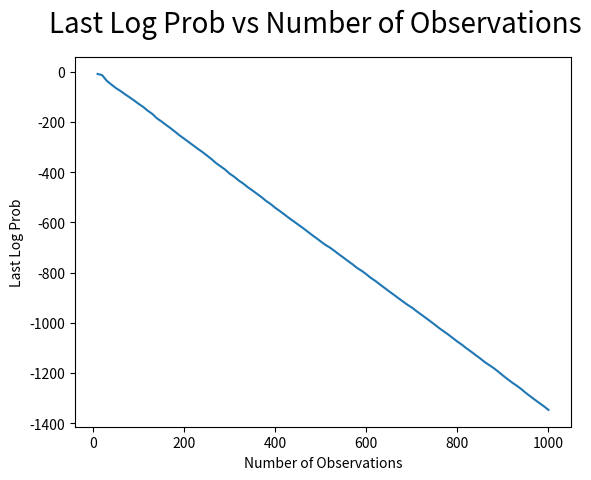
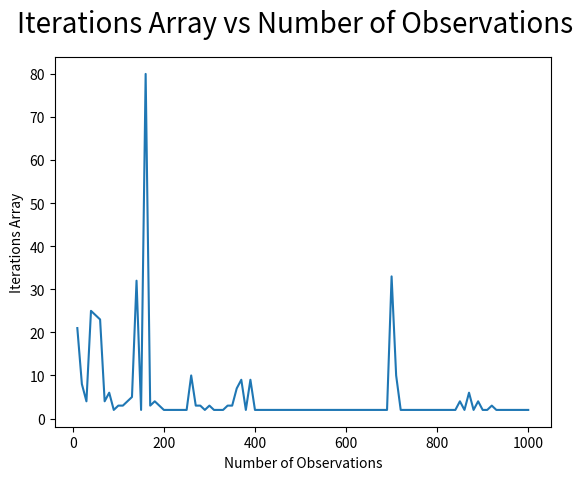
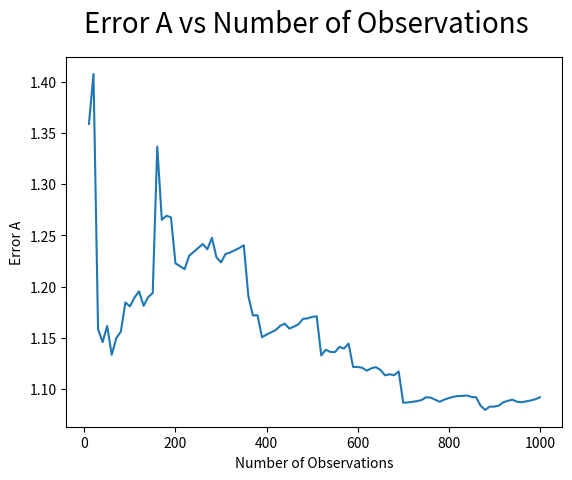
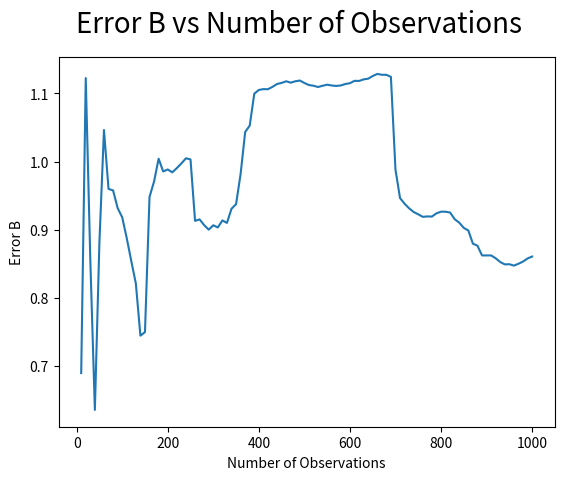
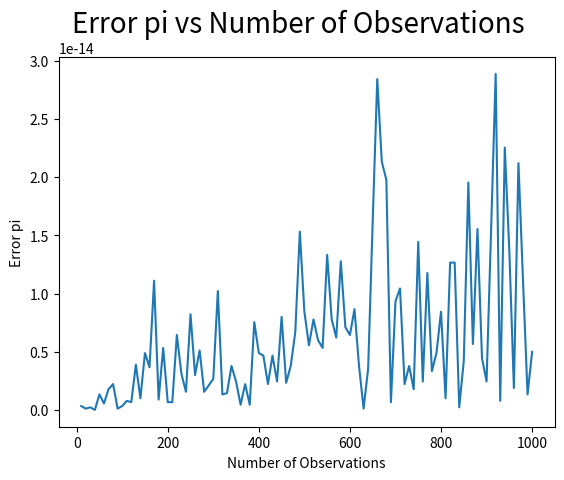

Python code for these plots, in order:
import matplotlib.pyplot as plt

fig = plt.figure()
plt.plot([10, 20, 30, 40, 50, 60, 70, 80, 90, 100, 110, 120, 130, 140, 150, 160, 170, 180, 190, 200, 210, 220, 230, 240, 250, 260, 270, 280, 290, 300, 310, 320, 330, 340, 350, 360, 370, 380, 390, 400, 410, 420, 430, 440, 450, 460, 470, 480, 490, 500, 510, 520, 530, 540, 550, 560, 570, 580, 590, 600, 610, 620, 630, 640, 650, 660, 670, 680, 690, 700, 710, 720, 730, 740, 750, 760, 770, 780, 790, 800, 810, 820, 830, 840, 850, 860, 870, 880, 890, 900, 910, 920, 930, 940, 950, 960, 970, 980, 990, 1000], [-8.849398734897404, -13.688691381081211, -35.84702459948117, -50.70051027711441, -64.96084270006303, -76.41737718846262, -89.57024906796633, -101.58563790386367, -114.25319366573538, -127.73988190598779, -140.10619043289375, -155.17628212202908, -167.83007348992223, -185.1970096735886, -197.64824449763228, -211.4791147134426, -224.70951269504533, -238.9054971869952, -253.68498321009073, -266.69249717178866, -280.1363554291987, -293.4397662318738, -306.9958728093323, -319.7543148246165, -333.61794847226446, -347.8718084086628, -363.8214974481885, -376.8313262706404, -389.7385685085578, -406.1694680627048, -418.4146179557307, -433.3756196890415, -445.78267255796055, -460.347507375852, -472.9077956932286, -486.4679831037896, -499.75350992567957, -514.6940336337614, -527.1656085523989, -542.0028744573085, -554.8420608553502, -568.3551995846366, -582.3601697518066, -595.4141124462066, -608.4219126855353, -621.3319604162824, -635.242938356535, -649.203380454122, -662.4385164190794, -676.086200794069, -689.6063749662284, -700.368398292431, -713.6120548423946, -727.5856169898161, -740.5990334907541, -754.5546924772532, -767.458429439541, -781.9212452607109, -793.193900300115, -806.6423682070499, -821.3274492575761, -833.3819982775331, -847.3635324518469, -861.005049448956, -874.7990179586594, -887.8300557615331, -901.3250312108509, -914.7520549992984, -927.7532606630488, -939.3011247972779, -953.43358168462, -966.5700036835984, -979.7721884126735, -993.2916543380713, -1006.9487290589151, -1021.2316342418195, -1034.1920195608895, -1047.0166581606172, -1060.8863541322391, -1074.923980815392, -1087.4729519194384, -1101.8986300382935, -1114.8545667072656, -1128.519727792323, -1141.9956232325324, -1156.4888117727392, -1168.6326950159994, -1180.8280712961703, -1195.102955400543, -1210.0103678580688, -1224.2547664587232, -1237.9160807865362, -1250.251550163213, -1263.7069788107212, -1279.1252666386213, -1292.8385531350762, -1306.4383195733271, -1319.6814108520198, -1332.697707727618, -1347.117012075538]) #Plot X
plt.plot([], 'ro')
fig.suptitle('Last Log Prob vs Number of Observations', fontsize=20)
plt.ylabel('Last Log Prob')
plt.xlabel('Number of Observations')
plt.show()

fig = plt.figure()
plt.plot([10, 20, 30, 40, 50, 60, 70, 80, 90, 100, 110, 120, 130, 140, 150, 160, 170, 180, 190, 200, 210, 220, 230, 240, 250, 260, 270, 280, 290, 300, 310, 320, 330, 340, 350, 360, 370, 380, 390, 400, 410, 420, 430, 440, 450, 460, 470, 480, 490, 500, 510, 520, 530, 540, 550, 560, 570, 580, 590, 600, 610, 620, 630, 640, 650, 660, 670, 680, 690, 700, 710, 720, 730, 740, 750, 760, 770, 780, 790, 800, 810, 820, 830, 840, 850, 860, 870, 880, 890, 900, 910, 920, 930, 940, 950, 960, 970, 980, 990, 1000], [21.0, 8.0, 4.0, 25.0, 24.0, 23.0, 4.0, 6.0, 2.0, 3.0, 3.0, 4.0, 5.0, 32.0, 2.0, 80.0, 3.0, 4.0, 3.0, 2.0, 2.0, 2.0, 2.0, 2.0, 2.0, 10.0, 3.0, 3.0, 2.0, 3.0, 2.0, 2.0, 2.0, 3.0, 3.0, 7.0, 9.0, 2.0, 9.0, 2.0, 2.0, 2.0, 2.0, 2.0, 2.0, 2.0, 2.0, 2.0, 2.0, 2.0, 2.0, 2.0, 2.0, 2.0, 2.0, 2.0, 2.0, 2.0, 2.0, 2.0, 2.0, 2.0, 2.0, 2.0, 2.0, 2.0, 2.0, 2.0, 2.0, 33.0, 10.0, 2.0, 2.0, 2.0, 2.0, 2.0, 2.0, 2.0, 2.0, 2.0, 2.0, 2.0, 2.0, 2.0, 4.0, 2.0, 6.0, 2.0, 4.0, 2.0, 2.0, 3.0, 2.0, 2.0, 2.0, 2.0, 2.0, 2.0, 2.0, 2.0])
plt.plot([], 'ro')
fig.suptitle('Iterations Array vs Number of Observations', fontsize=20)
plt.ylabel('Iterations Array')
plt.xlabel('Number of Observations')
plt.show()


fig = plt.figure()
plt.plot([10, 20, 30, 40, 50, 60, 70, 80, 90, 100, 110, 120, 130, 140, 150, 160, 170, 180, 190, 200, 210, 220, 230, 240, 250, 260, 270, 280, 290, 300, 310, 320, 330, 340, 350, 360, 370, 380, 390, 400, 410, 420, 430, 440, 450, 460, 470, 480, 490, 500, 510, 520, 530, 540, 550, 560, 570, 580, 590, 600, 610, 620, 630, 640, 650, 660, 670, 680, 690, 700, 710, 720, 730, 740, 750, 760, 770, 780, 790, 800, 810, 820, 830, 840, 850, 860, 870, 880, 890, 900, 910, 920, 930, 940, 950, 960, 970, 980, 990, 1000], [1.358759840095967, 1.4075413022330652, 1.158254246195137, 1.145719907898016, 1.161482729571402, 1.1332861886758916, 1.1496183875601271, 1.1559109753511858, 1.1844027840117122, 1.1805787965519152, 1.1892471759553833, 1.195325214911591, 1.1811287535701775, 1.1896412485911472, 1.1935567787115178, 1.3366115365851925, 1.265063755944614, 1.2690506148404854, 1.267591366923505, 1.2225957582524565, 1.2198968226949363, 1.216905381851339, 1.2299888519276931, 1.2337784350757244, 1.2376580986211518, 1.2414608204877287, 1.236306848756508, 1.2475730992611598, 1.2283688446952712, 1.2236034096924515, 1.231765936153367, 1.233182145825941, 1.2353745218479337, 1.2375741972328536, 1.2402577389621174, 1.1905781467440653, 1.171642515118933, 1.1720522397747202, 1.1505091265889669, 1.1530523014769574, 1.1552782831439101, 1.157476530817829, 1.1616467374324602, 1.1636599464264583, 1.1588874359705297, 1.160815081762551, 1.1631202527750468, 1.1684237261201038, 1.1688509763368335, 1.1703432732873913, 1.1709772773619112, 1.1327395221809082, 1.1382624665968513, 1.1361254880781844, 1.1359632285285859, 1.1410107735526431, 1.1394239417639078, 1.14427330769347, 1.1214007120001872, 1.1215492648988092, 1.120624573554799, 1.1178575684775358, 1.120129859800889, 1.1212738928071055, 1.118577155680038, 1.1133116528281422, 1.1143167764566249, 1.1133868144999546, 1.1170725691798946, 1.0865395803389488, 1.086792124395152, 1.0874209435411193, 1.0880766191672007, 1.0890793120449858, 1.0918319862776675, 1.0915311723925747, 1.0895184392402428, 1.0874721854200633, 1.0895572736435115, 1.0910101749124956, 1.0922826095706333, 1.0930415195434868, 1.0931773355412324, 1.0935831605282806, 1.0921818774129217, 1.09178513380449, 1.0835282291603956, 1.0795043640089843, 1.0827234879575665, 1.0827104566203696, 1.0837076570911173, 1.0870608464636005, 1.088394441358678, 1.0894488363081853, 1.0874625655885155, 1.0869980308081684, 1.0878630730718677, 1.0887211535147794, 1.089921410242176, 1.0918124924637473])
plt.plot([], 'ro')
fig.suptitle('Error A vs Number of Observations', fontsize=20)
plt.ylabel('Error A')
plt.xlabel('Number of Observations')
plt.show()


fig = plt.figure()
plt.plot([10, 20, 30, 40, 50, 60, 70, 80, 90, 100, 110, 120, 130, 140, 150, 160, 170, 180, 190, 200, 210, 220, 230, 240, 250, 260, 270, 280, 290, 300, 310, 320, 330, 340, 350, 360, 370, 380, 390, 400, 410, 420, 430, 440, 450, 460, 470, 480, 490, 500, 510, 520, 530, 540, 550, 560, 570, 580, 590, 600, 610, 620, 630, 640, 650, 660, 670, 680, 690, 700, 710, 720, 730, 740, 750, 760, 770, 780, 790, 800, 810, 820, 830, 840, 850, 860, 870, 880, 890, 900, 910, 920, 930, 940, 950, 960, 970, 980, 990, 1000], [0.6895129624929829, 1.1224971383377733, 0.8557509601867657, 0.6354432784153594, 0.8816637610063293, 1.0462158904575316, 0.9597452770474454, 0.9576388958311001, 0.9316436620053913, 0.9182243229561755, 0.8875227853067311, 0.8537546737661782, 0.8208821320077088, 0.7444615470686383, 0.7496135916080544, 0.9480460277182324, 0.9707645497765947, 1.0041135809987722, 0.9854000281421291, 0.9883178212788567, 0.9841386565944213, 0.9903529965239943, 0.9972238988112915, 1.0047473402851288, 1.003074424234175, 0.9129104945845721, 0.9150425710072074, 0.9065811181205636, 0.8999850999292992, 0.9064234197332068, 0.9032692773919828, 0.9135432466139876, 0.9098909972402136, 0.9306758403094839, 0.9373949822428473, 0.9816948242410044, 1.0432730828471148, 1.052712226245836, 1.0994764111318656, 1.105032787830931, 1.1062443595004465, 1.106088699450968, 1.1095729815518098, 1.1137496436719951, 1.1153561969130732, 1.1177358715903305, 1.1157155913719357, 1.1177350184462225, 1.118864971935879, 1.11524086372977, 1.1122101701690854, 1.111225976254231, 1.1093581673268367, 1.1111573497769307, 1.1127373726712506, 1.1115485289492801, 1.110910510234377, 1.111630226493242, 1.1137506695055717, 1.1149196705474498, 1.1184239586768079, 1.118225006337228, 1.120511529160704, 1.1215517118134561, 1.1254351974673635, 1.1285495364201552, 1.1272965750662018, 1.1272528139704407, 1.1242398358464325, 0.9880522614947721, 0.9463622497818731, 0.9380460241533288, 0.9312576404304314, 0.925915743938129, 0.9225176113511895, 0.9187850635102464, 0.9194457197141341, 0.9192076521831801, 0.9239441163550594, 0.9263795404358326, 0.9263400609772261, 0.9250876195605293, 0.9153131469135958, 0.9102573848004243, 0.902585410439455, 0.8987863095416763, 0.879413305546492, 0.8764737822863441, 0.8622062667173701, 0.8621742134436873, 0.862176972651591, 0.8579858417016658, 0.8524827830347431, 0.8490450558080095, 0.8492676956991921, 0.8472187996708705, 0.8499344348434017, 0.8531307693955108, 0.8577349263681655, 0.8605367488012894])
plt.plot([], 'ro')
fig.suptitle('Error B vs Number of Observations', fontsize=20)
plt.ylabel('Error B')
plt.xlabel('Number of Observations')
plt.show()

fig = plt.figure()
plt.plot([10, 20, 30, 40, 50, 60, 70, 80, 90, 100, 110, 120, 130, 140, 150, 160, 170, 180, 190, 200, 210, 220, 230, 240, 250, 260, 270, 280, 290, 300, 310, 320, 330, 340, 350, 360, 370, 380, 390, 400, 410, 420, 430, 440, 450, 460, 470, 480, 490, 500, 510, 520, 530, 540, 550, 560, 570, 580, 590, 600, 610, 620, 630, 640, 650, 660, 670, 680, 690, 700, 710, 720, 730, 740, 750, 760, 770, 780, 790, 800, 810, 820, 830, 840, 850, 860, 870, 880, 890, 900, 910, 920, 930, 940, 950, 960, 970, 980, 990, 1000], [3.3306690738754696E-16, 1.1102230246251565E-16, 2.220446049250313E-16, 1.012696995822751E-127, 1.3322676295501878E-15, 5.551115123125783E-16, 1.7763568394002505E-15, 2.220446049250313E-15, 1.1102230246251565E-16, 3.3306690738754696E-16, 7.771561172376096E-16, 6.661338147750939E-16, 3.885780586188048E-15, 9.992007221626409E-16, 4.884981308350689E-15, 3.6637359812630166E-15, 1.1102230246251565E-14, 8.881784197001252E-16, 5.329070518200751E-15, 6.661338147750939E-16, 6.661338147750939E-16, 6.439293542825908E-15, 3.1086244689504383E-15, 1.5543122344752192E-15, 8.215650382226158E-15, 2.9976021664879227E-15, 5.10702591327572E-15, 1.5543122344752192E-15, 2.1094237467877974E-15, 2.6645352591003757E-15, 1.021405182655144E-14, 1.3322676295501878E-15, 1.4432899320127035E-15, 3.774758283725532E-15, 2.4424906541753444E-15, 4.440892098500626E-16, 2.220446049250313E-15, 4.440892098500626E-16, 7.549516567451064E-15, 4.884981308350689E-15, 4.6629367034256575E-15, 2.220446049250313E-15, 4.6629367034256575E-15, 2.4424906541753444E-15, 7.993605777301127E-15, 2.3314683517128287E-15, 3.774758283725532E-15, 6.661338147750939E-15, 1.532107773982716E-14, 8.43769498715119E-15, 5.551115123125783E-15, 7.771561172376096E-15, 5.995204332975845E-15, 5.329070518200751E-15, 1.3322676295501878E-14, 7.771561172376096E-15, 6.217248937900877E-15, 1.27675647831893E-14, 7.105427357601002E-15, 6.439293542825908E-15, 8.659739592076221E-15, 3.774758283725532E-15, 1.1102230246251565E-16, 3.552713678800501E-15, 1.6209256159527285E-14, 2.8421709430404007E-14, 2.1316282072803006E-14, 1.9761969838327786E-14, 6.661338147750939E-16, 9.325873406851315E-15, 1.0436096431476471E-14, 2.220446049250313E-15, 3.774758283725532E-15, 1.7763568394002505E-15, 1.4432899320127035E-14, 2.4424906541753444E-15, 1.176836406102666E-14, 3.3306690738754696E-15, 4.884981308350689E-15, 8.43769498715119E-15, 9.992007221626409E-16, 1.2656542480726785E-14, 1.2656542480726785E-14, 2.220446049250313E-16, 4.218847493575595E-15, 1.9539925233402755E-14, 5.662137425588298E-15, 1.554312234475219E-14, 4.440892098500626E-15, 2.4424906541753444E-15, 1.554312234475219E-14, 2.886579864025407E-14, 7.771561172376096E-16, 2.2537527399890678E-14, 1.3655743202889425E-14, 1.887379141862766E-15, 2.120525977034049E-14, 1.1102230246251565E-14, 1.3322676295501878E-15, 4.9960036108132044E-15])
plt.plot([], 'ro')
fig.suptitle('Error pi vs Number of Observations', fontsize=20)
plt.ylabel('Error pi')
plt.xlabel('Number of Observations')
plt.show()